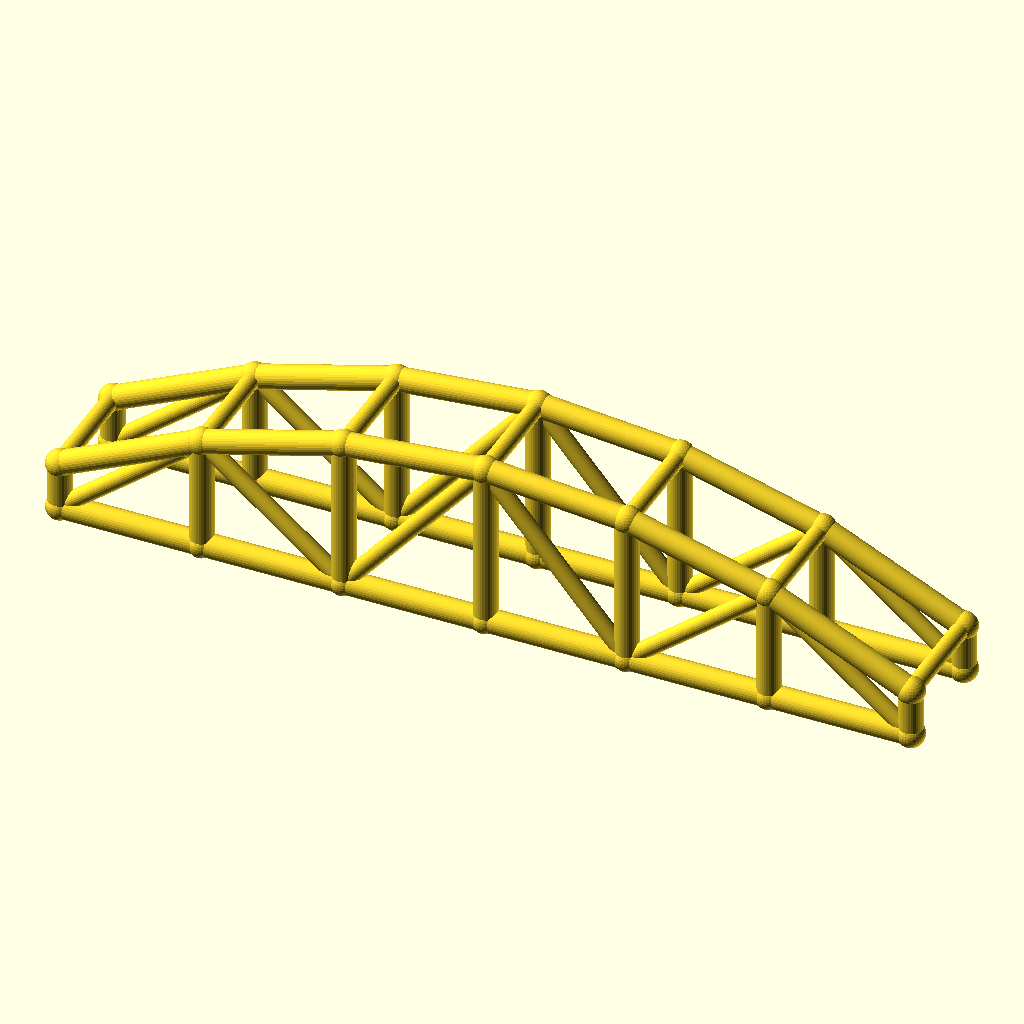
Cell 1 — every parameter at its default value.
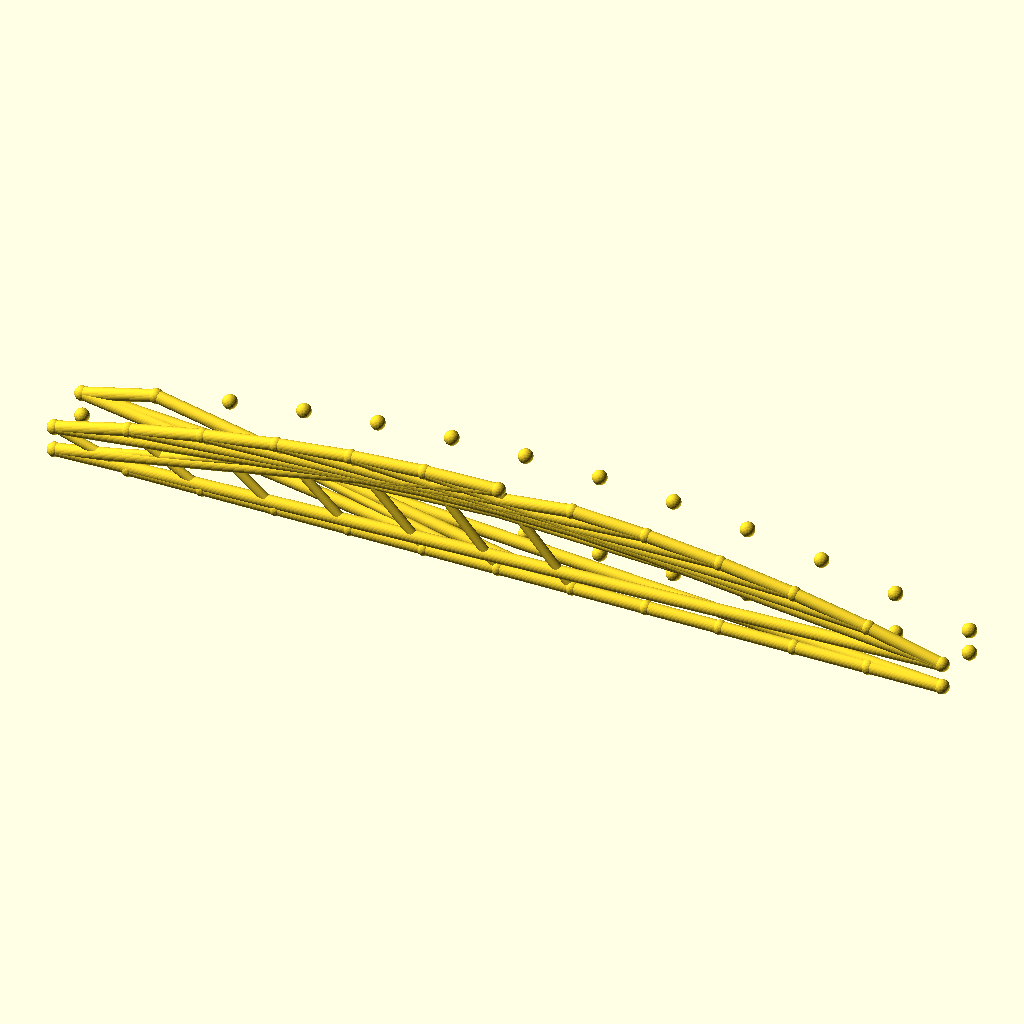
Cell 2: the same model with bays = 12.
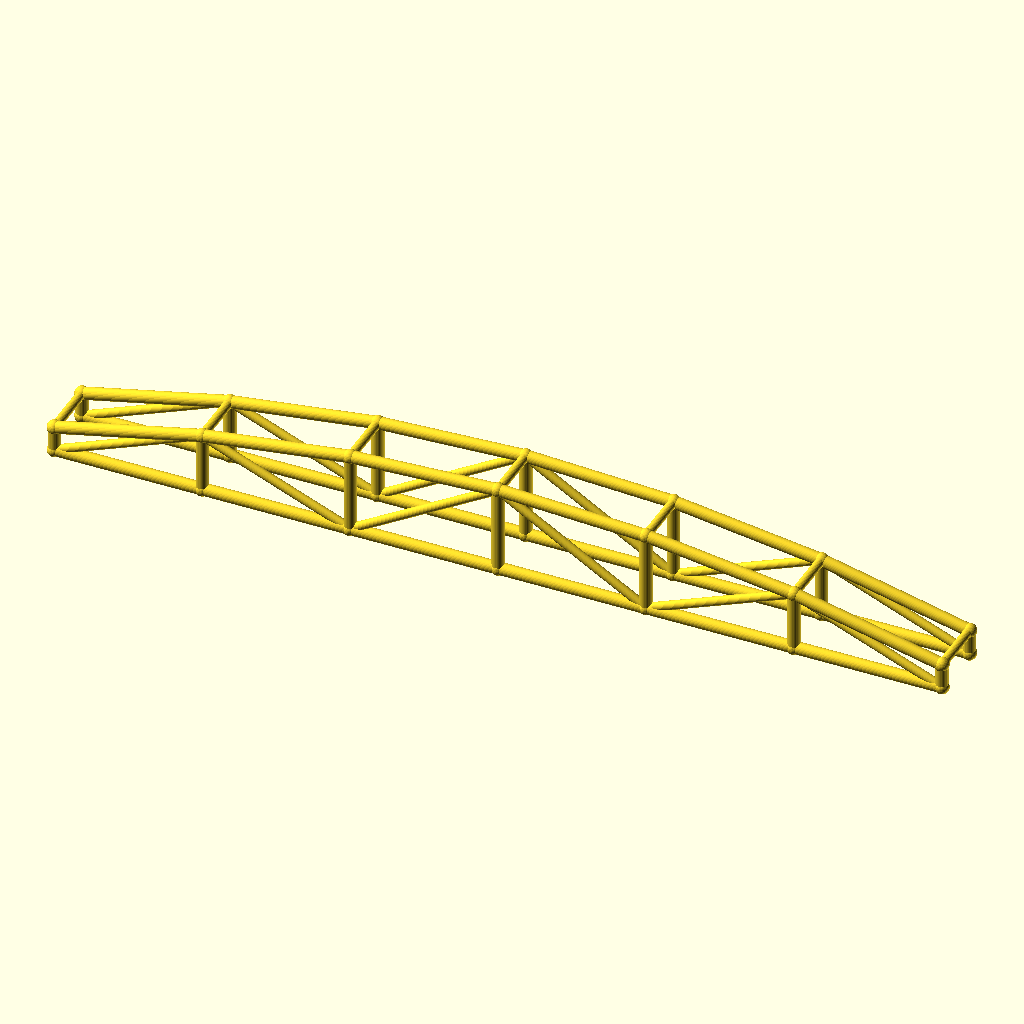
Cell 3: the same model with arch_bay = 60.
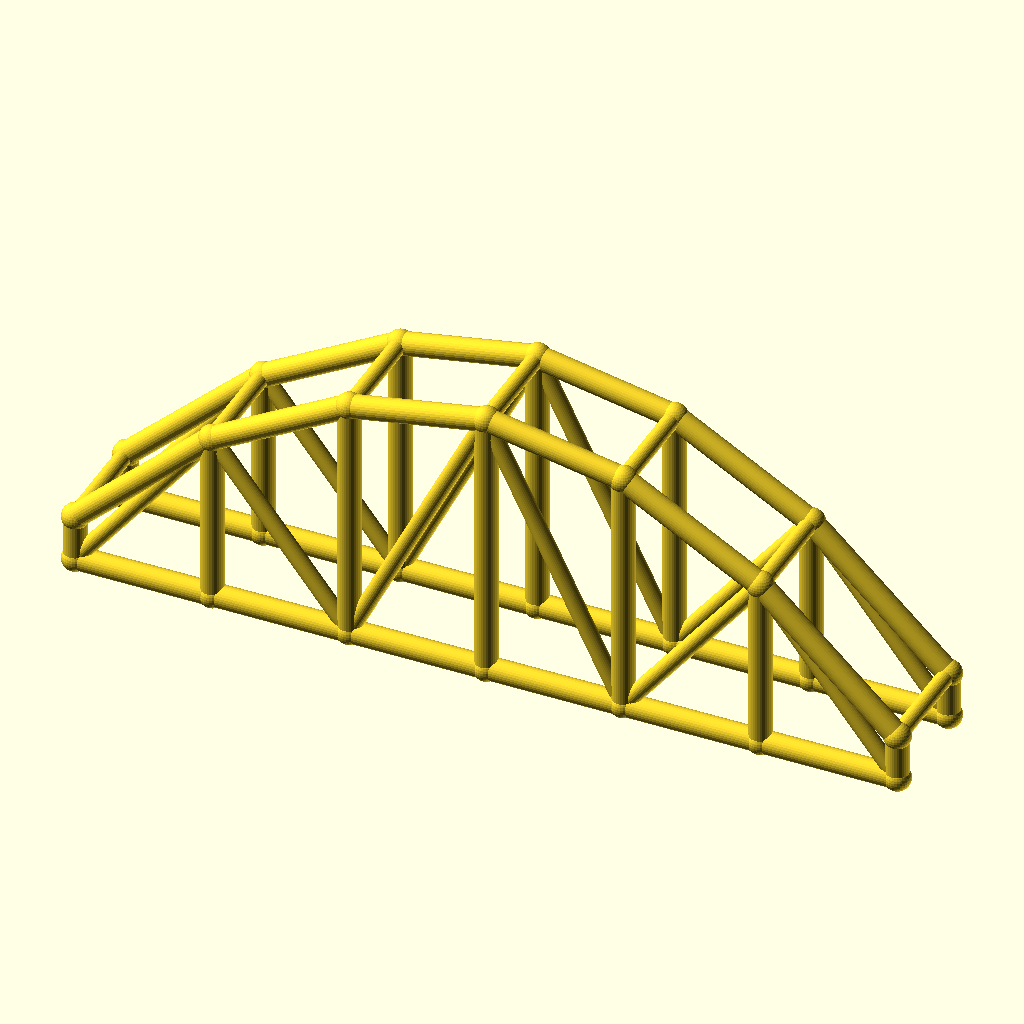
Cell 4: the same model with rise = 50.
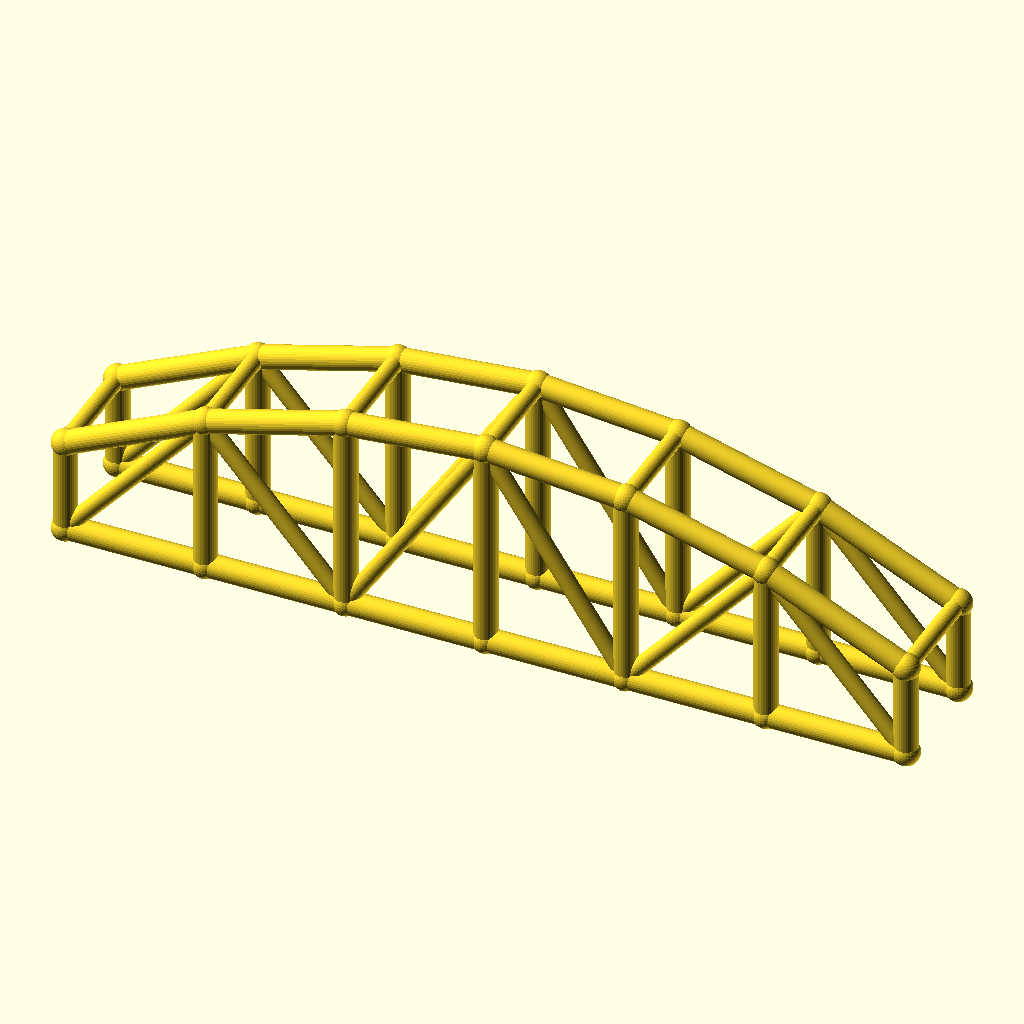
Cell 5: col_h = 20 (everything else at default).
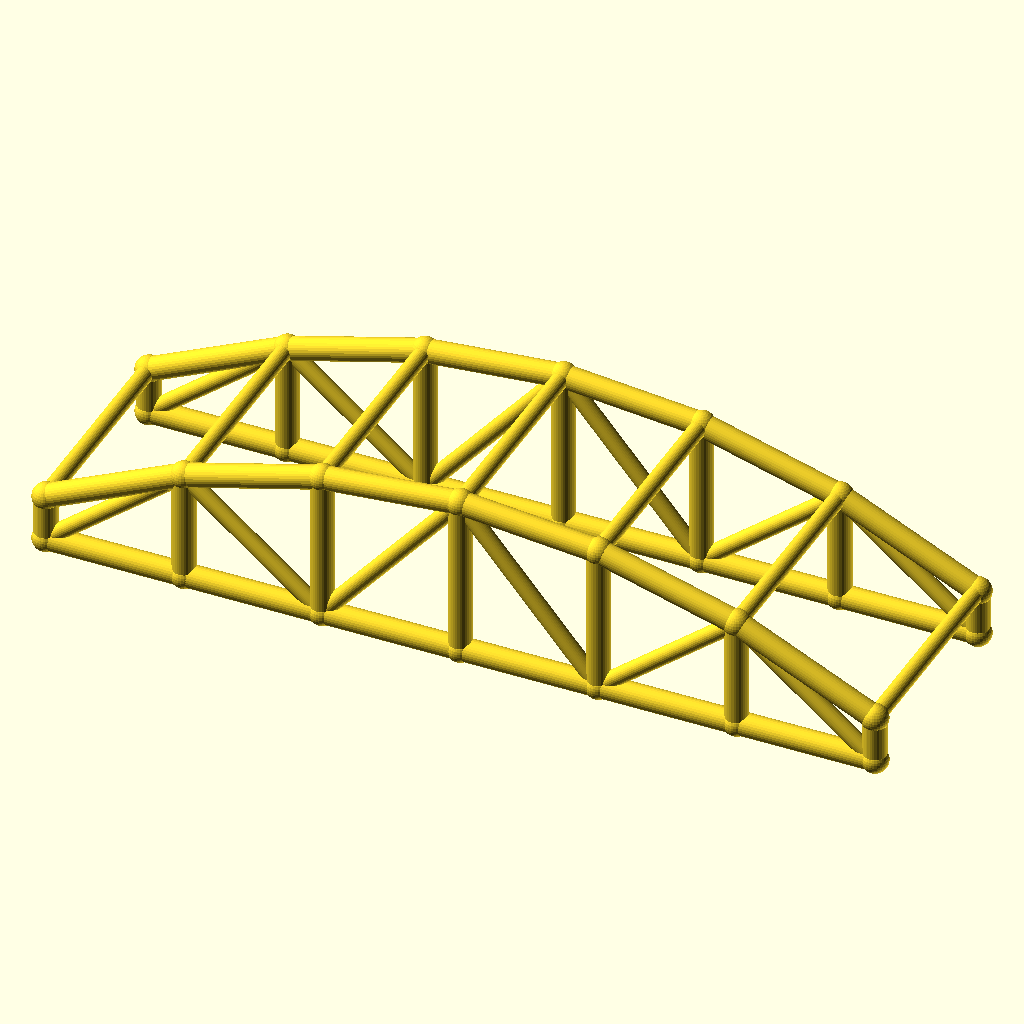
Cell 6: the same model with arch_w = 48.
The same orthographic view direction (rotation 55°, 0°, 25°; colour scheme Cornfield) for every cell, with the view re-fitted per cell, so scale and position can differ between cells.
Source of the model, optional_data/data/wire3/archtruss/scene_0058.scad:
$fn = 32;

// ----------------------------------------------------------------------
// Arch truss pair: 6 bays of 30 mm, rise 25 mm
// ----------------------------------------------------------------------

// --- parameters (mm) ---
bays = 6;                 // number of arch bays
arch_bay = 30;            // bay length, X
rise = 25;                // arch rise over the tie
col_h = 10;               // end post height
arch_w = 24;              // distance between the two trusses, Y
chord_r = 2.5;            // chord radius
brace_r = 1.8;            // web and cross brace radius
joint_r = 2.9;            // joint ball radius
fit_tol = 0.05;           // declared fit tolerance (prompt contract)
free_tol = 0.2;           // declared free tolerance (prompt contract)

bbox_x = bays * arch_bay + 2 * joint_r;  // overall X, joints included
bbox_y = arch_w + 2 * joint_r;  // overall Y, joints included
bbox_z = col_h + rise + 2 * joint_r;  // overall Z, joints included
chord_d = 2 * chord_r;  // chord stock diameter
brace_d = 2 * brace_r;  // web stock diameter
arch_span = bays * arch_bay;  // truss span
crown_z = col_h + rise;  // crown height over the tie
nodes = concat([for (i = [0 : bays]) [i * arch_bay, 0, col_h + 4 * rise * (i / bays) * (1 - i / bays)]], [for (i = [0 : bays]) [i * arch_bay, 0, 0]], [for (i = [0 : bays]) [i * arch_bay, arch_w, col_h + 4 * rise * (i / bays) * (1 - i / bays)]], [for (i = [0 : bays]) [i * arch_bay, arch_w, 0]]);

module member(a, b, r) {
  /* round stock from joint a to joint b, ends buried in the joint balls */
  d = b - a;
  length = norm(d);
  translate(a) rotate([0, acos(d[2] / length), atan2(d[1], d[0])])
    cylinder(h = length, r = r);
}

module joint(p, r) {
  /* ball at the joint centre, fatter than every member meeting there */
  translate(p) sphere(r = r);
}

/* members - each call is one graph edge */
member(nodes[0], nodes[1], chord_r);
member(nodes[7], nodes[8], chord_r);
member(nodes[1], nodes[2], chord_r);
member(nodes[8], nodes[9], chord_r);
member(nodes[2], nodes[3], chord_r);
member(nodes[9], nodes[10], chord_r);
member(nodes[3], nodes[4], chord_r);
member(nodes[10], nodes[11], chord_r);
member(nodes[4], nodes[5], chord_r);
member(nodes[11], nodes[12], chord_r);
member(nodes[5], nodes[6], chord_r);
member(nodes[12], nodes[13], chord_r);
member(nodes[0], nodes[7], chord_r);
member(nodes[1], nodes[8], chord_r);
member(nodes[2], nodes[9], chord_r);
member(nodes[3], nodes[10], chord_r);
member(nodes[4], nodes[11], chord_r);
member(nodes[5], nodes[12], chord_r);
member(nodes[6], nodes[13], chord_r);
member(nodes[7], nodes[1], brace_r);
member(nodes[1], nodes[9], brace_r);
member(nodes[9], nodes[3], brace_r);
member(nodes[3], nodes[11], brace_r);
member(nodes[11], nodes[5], brace_r);
member(nodes[5], nodes[13], brace_r);
member(nodes[14], nodes[15], chord_r);
member(nodes[21], nodes[22], chord_r);
member(nodes[15], nodes[16], chord_r);
member(nodes[22], nodes[23], chord_r);
member(nodes[16], nodes[17], chord_r);
member(nodes[23], nodes[24], chord_r);
member(nodes[17], nodes[18], chord_r);
member(nodes[24], nodes[25], chord_r);
member(nodes[18], nodes[19], chord_r);
member(nodes[25], nodes[26], chord_r);
member(nodes[19], nodes[20], chord_r);
member(nodes[26], nodes[27], chord_r);
member(nodes[14], nodes[21], chord_r);
member(nodes[15], nodes[22], chord_r);
member(nodes[16], nodes[23], chord_r);
member(nodes[17], nodes[24], chord_r);
member(nodes[18], nodes[25], chord_r);
member(nodes[19], nodes[26], chord_r);
member(nodes[20], nodes[27], chord_r);
member(nodes[21], nodes[15], brace_r);
member(nodes[15], nodes[23], brace_r);
member(nodes[23], nodes[17], brace_r);
member(nodes[17], nodes[25], brace_r);
member(nodes[25], nodes[19], brace_r);
member(nodes[19], nodes[27], brace_r);
member(nodes[0], nodes[14], brace_r);
member(nodes[1], nodes[15], brace_r);
member(nodes[2], nodes[16], brace_r);
member(nodes[3], nodes[17], brace_r);
member(nodes[4], nodes[18], brace_r);
member(nodes[5], nodes[19], brace_r);
member(nodes[6], nodes[20], brace_r);

/* joint balls */
for (p = nodes) joint(p, joint_r);
Parameter table extracted from the source (name, type, default, range or options):
bays: number, default 6
arch_bay: number, default 30
rise: number, default 25
col_h: number, default 10
arch_w: number, default 24
chord_r: number, default 2.5
brace_r: number, default 1.8
joint_r: number, default 2.9
fit_tol: number, default 0.05
free_tol: number, default 0.2
